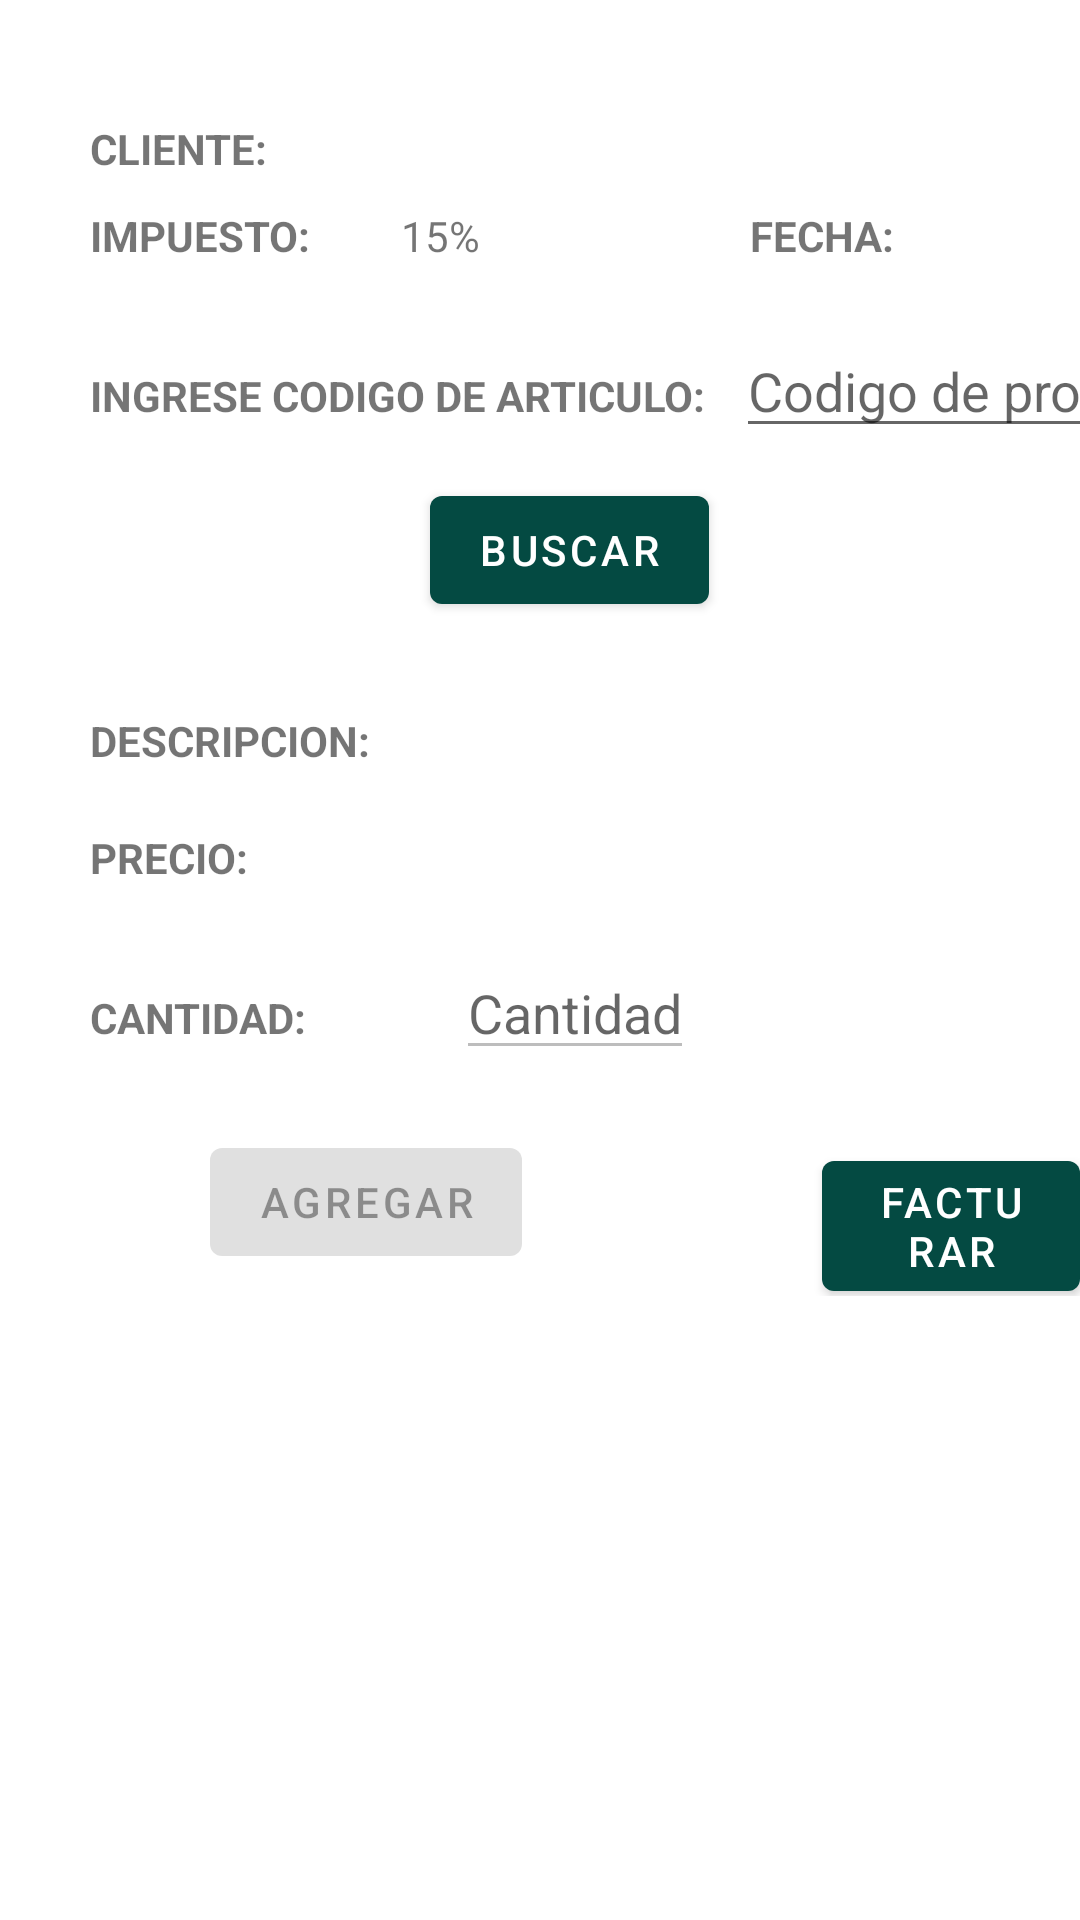

Produce the Android XML layout that renders to this screen, including the resource entries it uses.
<!-- AndroidManifest.xml: application theme Theme.Ingemann -->
<!-- res/layout/fragment_create_invoice.xml -->
<?xml version="1.0" encoding="utf-8"?>
<FrameLayout xmlns:android="http://schemas.android.com/apk/res/android"
    xmlns:tools="http://schemas.android.com/tools"
    android:layout_width="match_parent"
    android:layout_height="match_parent"
    tools:context=".Fragments.CreateInvoiceFragment">

    <ScrollView
        android:layout_marginTop="20dp"
        android:layout_marginStart="20dp"
        android:layout_width="match_parent"
        android:layout_height="match_parent">


        <LinearLayout
            android:layout_width="match_parent"
            android:layout_height="match_parent"
            android:orientation="vertical">

            <LinearLayout
                android:layout_width="match_parent"
                android:layout_height="wrap_content"
                android:layout_marginTop="20dp"
                android:orientation="horizontal">

                <TextView
                    android:layout_width="wrap_content"
                    android:layout_height="wrap_content"
                    android:layout_marginStart="10dp"
                    android:text="CLIENTE:"
                    android:textStyle="bold" />

                <TextView
                    android:id="@+id/txt_client_article"
                    android:layout_width="wrap_content"
                    android:layout_height="wrap_content"
                    android:layout_marginStart="30dp"
                    android:text="" />

            </LinearLayout>

            <LinearLayout
                android:layout_width="wrap_content"
                android:layout_height="wrap_content"
                android:layout_marginTop="10dp"
                android:orientation="horizontal">

                <TextView
                    android:layout_width="wrap_content"
                    android:layout_height="wrap_content"
                    android:layout_marginStart="10dp"
                    android:text="IMPUESTO:"
                    android:textStyle="bold" />

                <TextView
                    android:layout_width="wrap_content"
                    android:layout_height="wrap_content"
                    android:layout_marginStart="30dp"
                    android:text="15%" />

                <TextView
                    android:layout_width="wrap_content"
                    android:layout_height="wrap_content"
                    android:layout_marginStart="90dp"
                    android:text="FECHA:"
                    android:textStyle="bold" />

                <TextView
                    android:id="@+id/txt_date_article"
                    android:layout_width="wrap_content"
                    android:layout_height="wrap_content"
                    android:layout_marginStart="30dp"
                    android:text="" />
            </LinearLayout>

            <LinearLayout
                android:layout_width="match_parent"
                android:layout_height="wrap_content"
                android:layout_marginStart="10dp"
                android:layout_marginTop="20dp"
                android:orientation="horizontal">

                <TextView
                    android:layout_width="wrap_content"
                    android:layout_height="wrap_content"
                    android:text="INGRESE CODIGO DE ARTICULO:"
                    android:textStyle="bold" />

                <EditText
                    android:id="@+id/et_article_code"
                    android:layout_width="168dp"
                    android:layout_height="wrap_content"
                    android:layout_marginStart="10dp"
                    android:hint="Codigo de producto"/>

            </LinearLayout>

            <com.google.android.material.button.MaterialButton
                android:id="@+id/btn_search"
                android:layout_width="wrap_content"
                android:layout_height="wrap_content"
                android:layout_gravity="center"
                android:layout_marginTop="10dp"
                android:text="Buscar" />

            <LinearLayout
                android:layout_width="match_parent"
                android:layout_height="wrap_content"
                android:layout_marginTop="30dp"
                android:orientation="horizontal">

                <TextView
                    android:layout_width="wrap_content"
                    android:layout_height="wrap_content"
                    android:layout_marginStart="10dp"
                    android:text="DESCRIPCION:"
                    android:textStyle="bold" />

                <TextView
                    android:id="@+id/txt_descripcion_article"
                    android:layout_width="wrap_content"
                    android:layout_height="wrap_content"
                    android:layout_marginStart="31dp"
                    android:text="" />

            </LinearLayout>

            <LinearLayout
                android:layout_width="match_parent"
                android:layout_height="wrap_content"
                android:layout_marginTop="20dp"
                android:orientation="horizontal">

                <TextView
                    android:layout_width="wrap_content"
                    android:layout_height="wrap_content"
                    android:layout_marginStart="10dp"
                    android:text="PRECIO:"
                    android:textStyle="bold" />

                <TextView
                    android:id="@+id/txt_price_article"
                    android:layout_width="wrap_content"
                    android:layout_height="wrap_content"
                    android:layout_marginStart="73dp"
                    android:text="" />

            </LinearLayout>

            <LinearLayout
                android:layout_width="match_parent"
                android:layout_height="wrap_content"
                android:layout_marginTop="20dp"
                android:orientation="horizontal">

                <TextView
                    android:layout_width="wrap_content"
                    android:layout_height="wrap_content"
                    android:layout_marginStart="10dp"
                    android:text="CANTIDAD:"
                    android:textStyle="bold" />

                <EditText
                    android:id="@+id/et_quantity_article"
                    android:layout_width="wrap_content"
                    android:layout_height="wrap_content"
                    android:layout_marginStart="50dp"
                    android:enabled="false"
                    android:hint="Cantidad" />

            </LinearLayout>

            <LinearLayout
                android:layout_width="match_parent"
                android:layout_height="wrap_content"
                android:layout_marginTop="20dp"
                android:orientation="horizontal">

                <com.google.android.material.button.MaterialButton
                    android:id="@+id/btn_add"
                    android:layout_width="wrap_content"
                    android:layout_height="wrap_content"
                    android:text="Agregar"
                    android:enabled="false"
                    android:layout_marginStart="50dp"/>

                <com.google.android.material.button.MaterialButton
                    android:id="@+id/btn_check_in"
                    android:layout_width="wrap_content"
                    android:layout_height="wrap_content"
                    android:layout_marginStart="100dp"
                    android:text="Facturar" />
            </LinearLayout>

        </LinearLayout>
    </ScrollView>

    


</FrameLayout>
<!-- resources referenced by this layout -->
<resources>
  <style name="Theme.Ingemann" parent="Theme.MaterialComponents.DayNight.NoActionBar">
          
          <item name="colorPrimary">@color/green_normal</item>
          <item name="colorPrimaryVariant">@color/green_dark</item>
          <item name="colorOnPrimary">@color/white</item>
          
          <item name="colorSecondary">@color/teal_200</item>
          <item name="colorSecondaryVariant">@color/teal_700</item>
          <item name="colorOnSecondary">@color/black</item>
          
          <item name="android:statusBarColor">?attr/colorPrimaryVariant</item>
          
      </style>
  <color name="green_normal">#044A42</color>
  <color name="green_dark">#062925</color>
  <color name="white">#FFFFFFFF</color>
  <color name="teal_200">#FF03DAC5</color>
  <color name="teal_700">#FF018786</color>
  <color name="black">#FF000000</color>
</resources>
